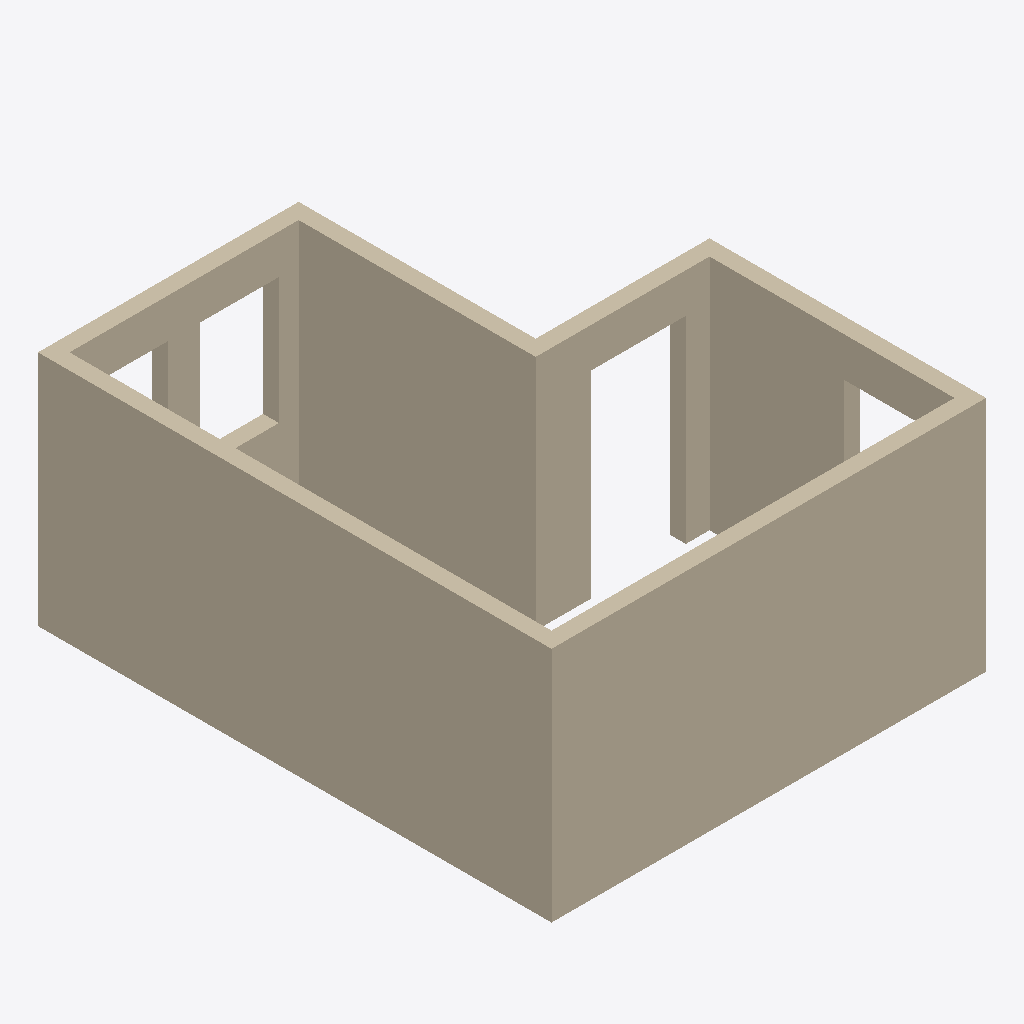
Isometric view of an IFC building model (IFC-SPF (STEP), schema IFC4X3, length unit millimetre), seen from the south-west, elements coloured by IFC class: 6 walls (beige).
Extent 5.5 m × 6.5 m × 3.0 m (x, y, z). Storeys (2): L1 at 0.00 m; L2 at 3.00 m. Elements (6): 6 IfcWall.

HEADER;
FILE_DESCRIPTION(('ViewDefinition [CoordinationView]','RevitIdentifiers [ContentGUID: cbb0ae2e-6350-4225-8ca4-af668662c38d, VersionGUID: 0c01bc77-1d69-4c54-8320-a036b555b58a, NumberOfSaves: 25]','CoordinateReference [CoordinateBase: Shared Coordinates]'),'2;1');
FILE_NAME('01_03_008.ifc','2026-01-07T20:53:17+01:00',(''),(''),'ODA SDAI 24.6','Autodesk Revit 24.3.30.11 (ENU) - IFC 24.3.30.11','');
FILE_SCHEMA(('IFC4X3'));
ENDSEC;
DATA;
#27=IFCPROJECT('3BiAukOr129OoahsPvdJnz',#18,'Project Number',$,$,'Project Name','Project Status',(#22),#325);
#42=IFCSITE('3BiAukOr129OoahsPvdJn$',#18,'Default',$,$,#41,$,$,.ELEMENT.,(42,21,31,401672),(-71,-3,-24,-345703),0.0,$,$);
#32=IFCBUILDING('3BiAukOr129OoahsPvdJny',#18,'Building Name',$,$,#30,$,'Building Name',.ELEMENT.,$,$,#31);
#35=IFCBUILDINGSTOREY('2JF4e6axWHqu3u0C1FZlmi',#18,'L1',$,'Level:8mm Head',#34,$,'L1',.ELEMENT.,0.0);
#39=IFCBUILDINGSTOREY('1ZGO8hrFCHqw0v0026FpFv',#18,'L2',$,'Level:8mm Head',#38,$,'L2',.ELEMENT.,3000.0);
#73=IFCWALL('1YYXjRkjn7ywhxb576N3eK',#18,'Basic Wall:Generic - 200mm:1602385',$,'Basic Wall:Generic - 200mm',#57,#72,'1602385',.NOTDEFINED.);
#217=IFCWALL('1YYXjRkjn7ywhxb576N3rZ',#18,'Basic Wall:Generic - 200mm:1602598',$,'Basic Wall:Generic - 200mm',#205,#216,'1602598',.NOTDEFINED.);
#239=IFCWALL('1YYXjRkjn7ywhxb576N3nB',#18,'Basic Wall:Generic - 200mm:1602830',$,'Basic Wall:Generic - 200mm',#227,#238,'1602830',.NOTDEFINED.);
#175=IFCWALL('1YYXjRkjn7ywhxb576N3gT',#18,'Basic Wall:Generic - 200mm:1602520',$,'Basic Wall:Generic - 200mm',#163,#174,'1602520',.NOTDEFINED.);
#261=IFCWALL('1YYXjRkjn7ywhxb576N3m0',#18,'Basic Wall:Generic - 200mm:1602885',$,'Basic Wall:Generic - 200mm',#249,#260,'1602885',.NOTDEFINED.);
#109=IFCWALL('1YYXjRkjn7ywhxb576N3hM',#18,'Basic Wall:Generic - 200mm:1602451',$,'Basic Wall:Generic - 200mm',#97,#108,'1602451',.NOTDEFINED.);
ENDSEC;
